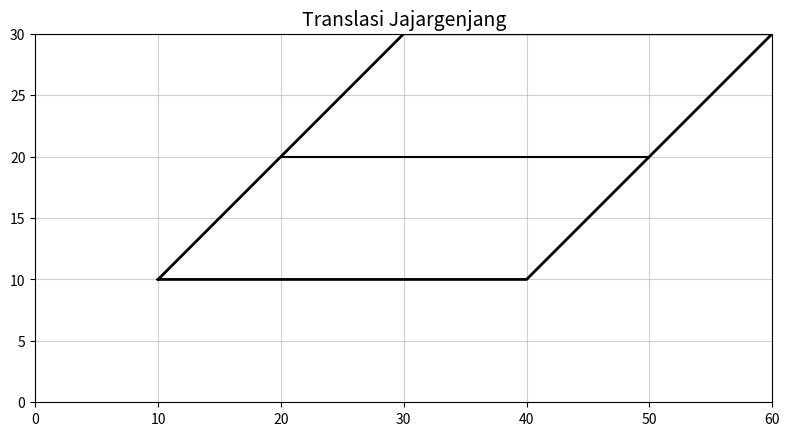

Source code (Python):
import matplotlib.pyplot as plt
import numpy as np

# Definisi Vertices (Titik Sudut)
vertices_x = [10, 40, 60, 30, 10]
vertices_y = [10, 10, 30, 30, 10]

# Garis Pembatas (garis tengah horizontal pada y=20)
mid_y = 20
xs_intersect = []
verts = list(zip(vertices_x, vertices_y))
for i in range(len(verts) - 1):
	x1, y1 = verts[i]
	x2, y2 = verts[i+1]
	if (y1 - mid_y) * (y2 - mid_y) <= 0 and (y1 != y2):
		t = (mid_y - y1) / (y2 - y1)
		xi = x1 + t * (x2 - x1)
		xs_intersect.append(xi)

xs_intersect = sorted(xs_intersect)
if len(xs_intersect) >= 2:
	dividing_line_x = [xs_intersect[0], xs_intersect[-1]]
	dividing_line_y = [mid_y, mid_y]
else:
	dividing_line_x = [10, 50]
	dividing_line_y = [mid_y, mid_y]

# Pembuatan Plot
fig, ax = plt.subplots(figsize=(8, 6))
ax.plot(vertices_x, vertices_y, color='black', linewidth=2)
ax.plot(dividing_line_x, dividing_line_y, color='black', linewidth=1.5)

# Pengaturan Grid dan Sumbu
ax.set_xticks(np.arange(0, 61, 10))
ax.set_yticks(np.arange(0, 31, 5))
ax.grid(True, linestyle='-', alpha=0.6)
ax.set_xlim(0, 60)
ax.set_ylim(0, 30)
ax.set_aspect('equal', adjustable='box')

# Judul Plot
ax.set_title('Translasi Jajargenjang', fontsize=14)
plt.tight_layout()
plt.show()
